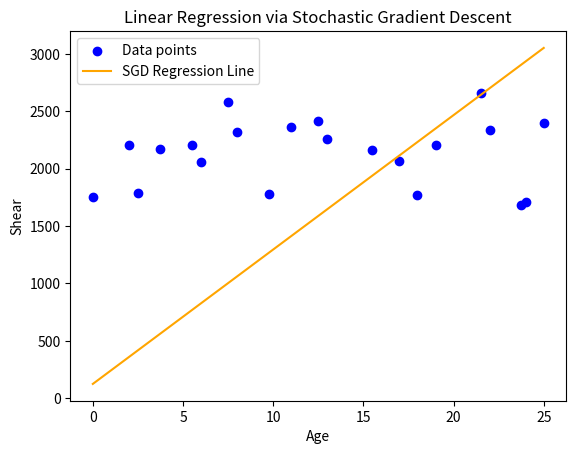

Write the Python code that produced this figure.
#!/usr/bin/env python
# coding: utf-8

# In[ ]:


import numpy as np
import matplotlib.pyplot as plt

# Example data
shear = np.array([2160.70, 1680.15, 2318.00, 2063.30, 2209.30, 2209.50, 1710.30, 1786.70,
                  2577.90, 2359.90, 2258.70, 2167.20, 2401.55, 1781.80, 2338.75, 1767.30,
                  2055.50, 2416.40, 2202.50, 2656.20, 1755.70])
age = np.array([15.50, 23.75, 8.00, 17.00, 5.50, 19.00, 24.00, 2.50, 7.50, 11.00, 13.00,
                3.75, 25.00, 9.75, 22.00, 18.00, 6.00, 12.50, 2.00, 21.50, 0.00])

n = len(shear)

# Initialize parameters
beta_0 = 0.0  # intercept
beta_1 = 0.0  # slope

# Hyperparameters
learning_rate = 0.0001
epochs = 50

# SGD loop
for epoch in range(epochs):
    for i in range(n):
        xi = age[i]
        yi = shear[i]

        # Prediction for ith data point
        y_pred_i = beta_0 + beta_1 * xi

        # Calculate error
        error_i = y_pred_i - yi

        # Compute gradients
        grad_beta_0 = 2 * error_i
        grad_beta_1 = 2 * error_i * xi

        # Update parameters
        beta_0 -= learning_rate * grad_beta_0
        beta_1 -= learning_rate * grad_beta_1

    # Calculate and print MSE after each epoch
    y_pred = beta_0 + beta_1 * age
    mse = (1/n) * np.sum((y_pred - shear) ** 2)
    print(f"Epoch {epoch+1}/{epochs}, MSE: {mse:.4f}, beta_0: {beta_0:.4f}, beta_1: {beta_1:.4f}")

# Plotting results
plt.scatter(age, shear, color='blue', label='Data points')
plt.plot(np.sort(age), beta_0 + beta_1 * np.sort(age), color='orange', linestyle='-', label='SGD Regression Line')
plt.xlabel('Age')
plt.ylabel('Shear')
plt.title('Linear Regression via Stochastic Gradient Descent')
plt.legend()
plt.show()

